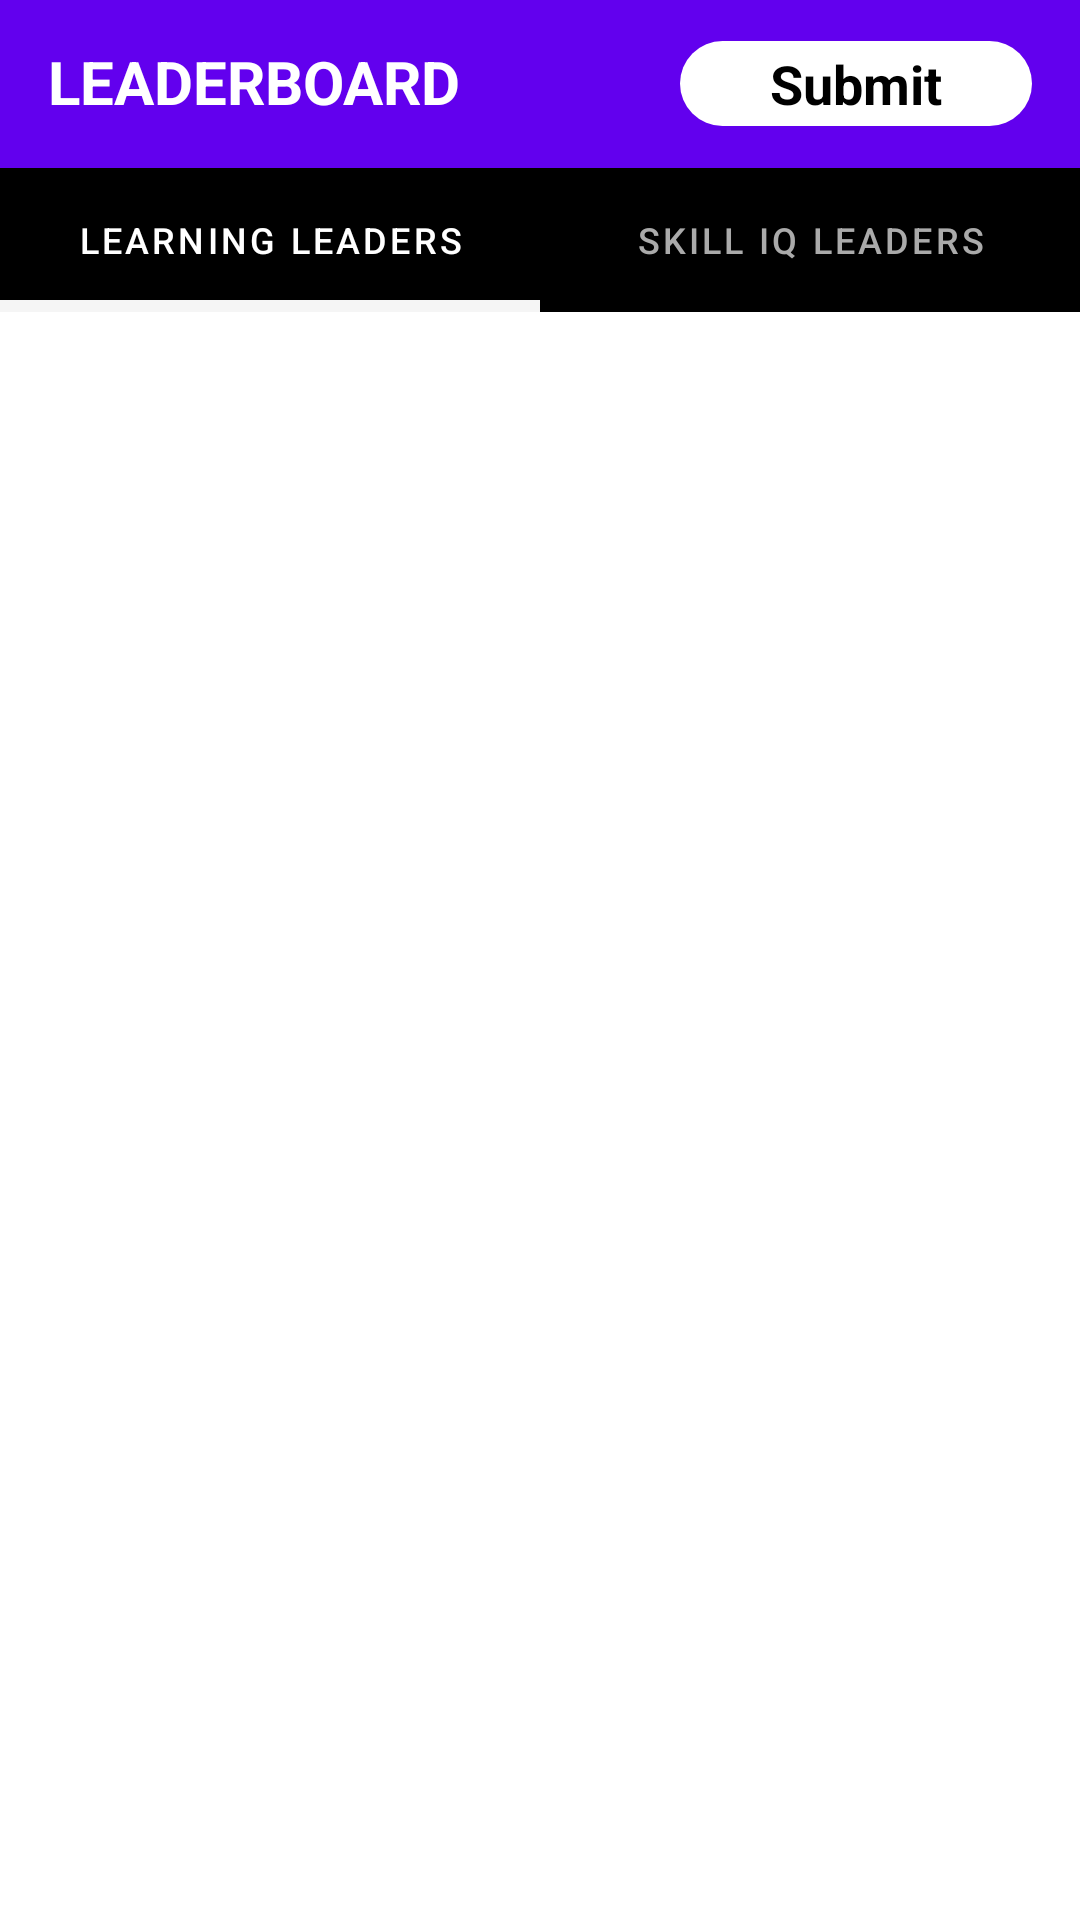

Layout XML and referenced resources for this Android screen:
<!-- AndroidManifest.xml: application theme AppTheme -->
<!-- res/layout/activity_main.xml -->
<?xml version="1.0" encoding="utf-8"?>
<layout xmlns:android="http://schemas.android.com/apk/res/android"
    xmlns:app="http://schemas.android.com/apk/res-auto"
    xmlns:tools="http://schemas.android.com/tools">

    <RelativeLayout
        android:layout_width="match_parent"
        android:layout_height="match_parent"
        tools:context=".MainActivity">

        <com.google.android.material.appbar.AppBarLayout
            android:id="@+id/app_bar"
            android:layout_width="match_parent"
            android:layout_height="wrap_content">

            <androidx.appcompat.widget.Toolbar
                android:layout_width="match_parent"
                android:layout_height="?attr/actionBarSize">

                <RelativeLayout
                    android:layout_width="match_parent"
                    android:layout_height="wrap_content">

                    <TextView
                        android:id="@+id/text_leaderboard"
                        android:layout_width="wrap_content"
                        android:layout_height="wrap_content"
                        android:layout_toStartOf="@id/text_submit"
                        android:layout_alignParentStart="true"
                        android:text="@string/leaderboard"
                        android:textSize="20sp"
                        android:textStyle="bold"
                        android:textColor="@android:color/white"
                        android:textAllCaps="true" />

                    <TextView
                        android:id="@+id/text_submit"
                        android:layout_width="wrap_content"
                        android:layout_height="wrap_content"
                        android:layout_alignParentEnd="true"
                        android:layout_marginEnd="@dimen/dimen_size_16"
                        android:background="@drawable/custom_button"
                        android:text="@string/submit"
                        android:textColor="@android:color/black"
                        android:textSize="18sp"
                        android:textStyle="bold"
                        android:clickable="true"
                        android:focusable="true" />

                </RelativeLayout>

            </androidx.appcompat.widget.Toolbar>

            <com.google.android.material.tabs.TabLayout
                android:id="@+id/tab_layout"
                android:layout_width="match_parent"
                android:layout_height="wrap_content"
                android:layout_below="@id/app_bar"
                android:background="@android:color/black"
                android:theme="@style/Theme.AppCompat.Light.NoActionBar"
                app:tabTextColor="@android:color/darker_gray"
                app:tabSelectedTextColor="@android:color/white"
                app:tabTextAppearance="@style/TabTextStyle"
                app:tabIndicatorHeight="4dp">

                <com.google.android.material.tabs.TabItem
                    android:layout_width="wrap_content"
                    android:layout_height="wrap_content"
                    android:text="@string/learning_leaders" />

                <com.google.android.material.tabs.TabItem
                    android:layout_width="wrap_content"
                    android:layout_height="wrap_content"
                    android:text="@string/skill_iq_leaders" />

            </com.google.android.material.tabs.TabLayout>

        </com.google.android.material.appbar.AppBarLayout>

        <androidx.viewpager.widget.ViewPager
            android:id="@+id/view_pager"
            android:layout_width="match_parent"
            android:layout_height="match_parent"
            android:layout_below="@id/app_bar" />

    </RelativeLayout>

</layout>
<!-- resources referenced by this layout -->
<resources>
  <dimen name="dimen_size_16">16dp</dimen>
  <!-- drawable custom_button (drawable) -->
  <?xml version="1.0" encoding="utf-8"?>
  <selector xmlns:android="http://schemas.android.com/apk/res/android">
  
      <item
          android:state_pressed="true">
          <shape>
              <solid
                  android:color="@android:color/darker_gray"/>
              <corners
                  android:radius="20dp"/>
              <padding
                  android:top="2dp"
                  android:left="30dp"
                  android:right="30dp"
                  android:bottom="2dp" />
          </shape>
      </item>
  
  
      <item>
          <shape>
              <solid
                  android:color="@android:color/white"/>
              <corners
                  android:radius="20dp"/>
              <padding
                  android:top="2dp"
                  android:left="30dp"
                  android:right="30dp"
                  android:bottom="2dp" />
          </shape>
      </item>
  
  </selector>
  <string name="leaderboard">Leaderboard</string>
  <string name="learning_leaders">Learning Leaders</string>
  <string name="skill_iq_leaders">Skill IQ Leaders</string>
  <string name="submit">Submit</string>
  <style name="TabTextStyle">
          <item name="android:textAllCaps">false</item>
          <item name="android:textSize">17sp</item>
      </style>
  <style name="AppTheme" parent="Theme.MaterialComponents.Light.NoActionBar">
          
          <item name="colorPrimary">@color/colorPrimary</item>
          <item name="colorPrimaryDark">@color/colorPrimaryDark</item>
          <item name="colorAccent">@color/colorAccent</item>
      </style>
  <!-- not gathered from this repository: default colours our renderer supplied (Android Studio template values) -->
  <color name="colorPrimary">#FF6200EE</color>
  <color name="colorPrimaryDark">#FF3700B3</color>
  <color name="colorAccent">#FF03DAC5</color>
</resources>
